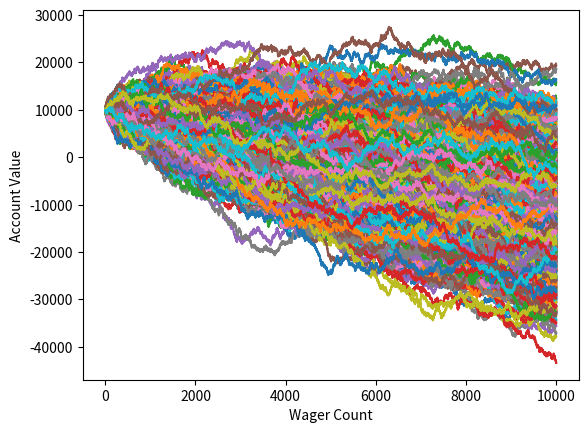

Python code for this plot:
import random
import matplotlib
import matplotlib.pyplot as plt

def rollDice():
	roll=random.randint(1,100)
	result=False
	if(100>roll>50):
		result=True
	return result

def simple_bettor(funds, initial_wager,wager_count):
	value=funds
	wager=initial_wager

	wX=[]
	vY=[]

	currentWager=1

	while(currentWager <= wager_count):
		if(rollDice()==True):
			value+=wager
			wX.append(currentWager)
			vY.append(value)
		else:
			value-=wager
			wX.append(currentWager)
			vY.append(value)			

		currentWager+=1
	if(value<0):
		value='broke'

	plt.plot(wX,vY)

x=0

while (x<1000):
	simple_bettor(10000,100,10000)
	x+=1

plt.ylabel('Account Value')
plt.xlabel('Wager Count')
plt.show()